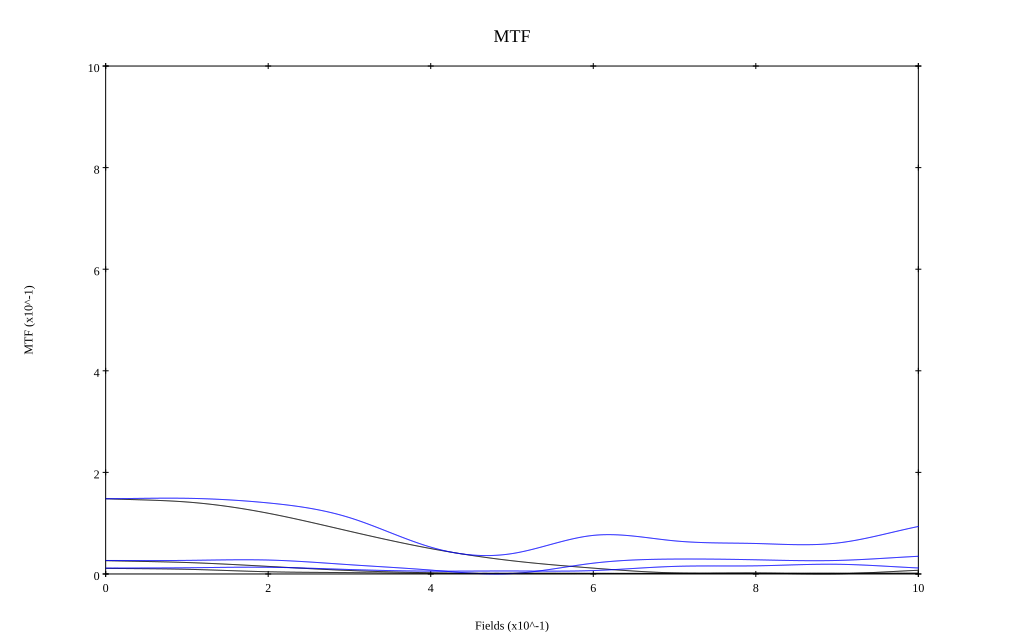

The data file committed next to this chart (first rows):
, 0, 0.1, 0.2, 0.3, 0.4, 0.5, 0.6, 0.7, 0.8, 0.9, 1
10 sag, 0.148, 0.142, 0.12, 0.084, 0.05, 0.026, 0.011, 0.002, 0.002, 0, 0.007
10 tan, 0.148, 0.149, 0.14, 0.111, 0.053, 0.04, 0.076, 0.065, 0.06, 0.061, 0.093
30 sag, 0.026, 0.023, 0.015, 0.007, 0.002, 0.001, 0.001, 0.001, 0.001, 0.001, 0.002
30 tan, 0.027, 0.027, 0.027, 0.018, 0.008, 0.001, 0.021, 0.029, 0.028, 0.027, 0.035
50 sag, 0.011, 0.009, 0.004, 0.003, 0.001, 0.002, 0.001, 0.001, 0.001, 0.001, 0.001
50 tan, 0.012, 0.012, 0.013, 0.009, 0.006, 0.006, 0.007, 0.015, 0.016, 0.019, 0.012
